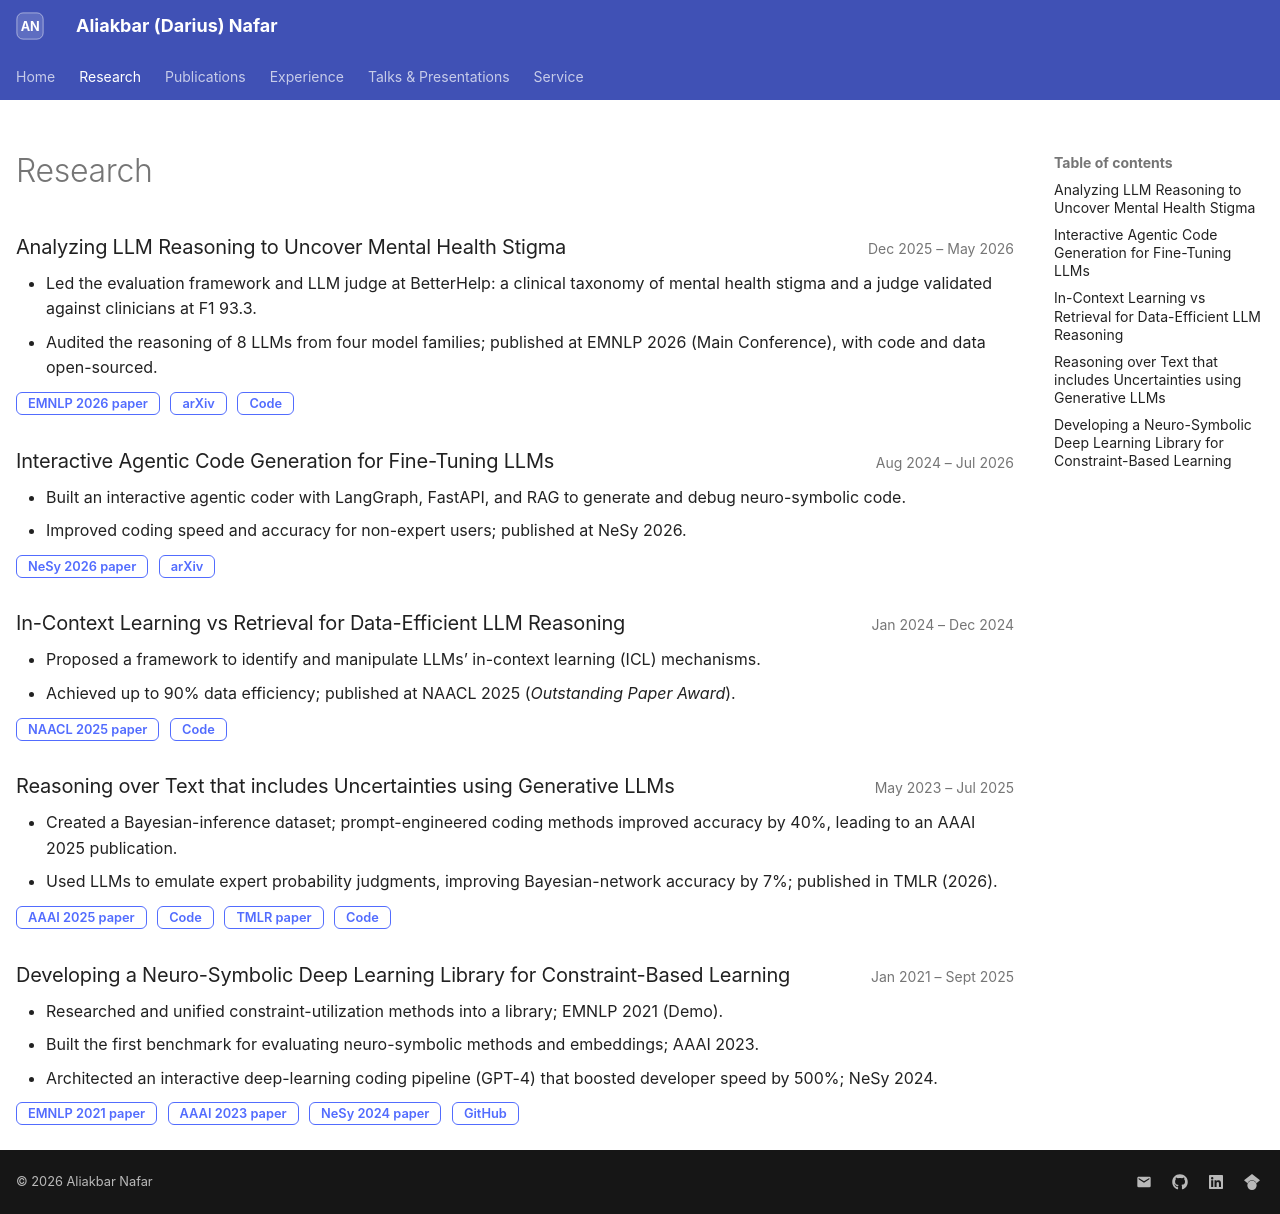

repository: DariusNafar/DariusNafar.github.io · page: research/index.html · generator: mkdocs

---
hide:
  - navigation
---

# Research

<div class="entry" markdown>

### Analyzing LLM Reasoning to Uncover Mental Health Stigma

Dec 2025 – May 2026
{ .when }

- Led the evaluation framework and LLM judge at BetterHelp: a clinical taxonomy of mental health stigma and a judge validated against clinicians at F1 93.3.
- Audited the reasoning of 8 LLMs from four model families; published at EMNLP 2026 (Main Conference), with code and data open-sourced.

[EMNLP 2026 paper](https://aclanthology.org/2026.emnlp-main.1835/){ .pub-link } [arXiv](https://arxiv.org/abs/2604.25053){ .pub-link } [Code](https://github.com/BetterHelp/llm-stigma-reasoning){ .pub-link }

</div>

<div class="entry" markdown>

### Interactive Agentic Code Generation for Fine-Tuning LLMs

Aug 2024 – Jul 2026
{ .when }

- Built an interactive agentic coder with LangGraph, FastAPI, and RAG to generate and debug neuro-symbolic code.
- Improved coding speed and accuracy for non-expert users; published at NeSy 2026.

[NeSy 2026 paper](https://openreview.net/forum?id=Ci0649msfg){ .pub-link } [arXiv](https://arxiv.org/abs/2601.00743){ .pub-link }

</div>

<div class="entry" markdown>

### In-Context Learning vs Retrieval for Data-Efficient LLM Reasoning

Jan 2024 – Dec 2024
{ .when }

- Proposed a framework to identify and manipulate LLMs’ in-context learning (ICL) mechanisms.
- Achieved up to 90% data efficiency; published at NAACL 2025 (_Outstanding Paper Award_).

[NAACL 2025 paper](https://aclanthology.org/2025.naacl-long.417/){ .pub-link } [Code](https://github.com/HLR/LvsR-LLM){ .pub-link }

</div>

<div class="entry" markdown>

### Reasoning over Text that includes Uncertainties using Generative LLMs

May 2023 – Jul 2025
{ .when }

- Created a Bayesian-inference dataset; prompt-engineered coding methods improved accuracy by 40%, leading to an AAAI 2025 publication.
- Used LLMs to emulate expert probability judgments, improving Bayesian-network accuracy by 7%; published in TMLR (2026).

[AAAI 2025 paper](https://ojs.aaai.org/index.php/AAAI/article/view/34674){ .pub-link } [Code](https://github.com/HLR/BLInD/){ .pub-link } [TMLR paper](https://openreview.net/forum?id=Fy3Byg3CVo){ .pub-link } [Code](https://github.com/HLR/llm-bn-parameterization){ .pub-link }

</div>

<div class="entry" markdown>

### Developing a Neuro-Symbolic Deep Learning Library for Constraint-Based Learning

Jan 2021 – Sept 2025
{ .when }

- Researched and unified constraint-utilization methods into a library; EMNLP 2021 (Demo).
- Built the first benchmark for evaluating neuro-symbolic methods and embeddings; AAAI 2023.
- Architected an interactive deep-learning coding pipeline (GPT-4) that boosted developer speed by 500%; NeSy 2024.

[EMNLP 2021 paper](https://aclanthology.org/2021.emnlp-demo.27/){ .pub-link } [AAAI 2023 paper](https://ojs.aaai.org/index.php/AAAI/article/view/26143){ .pub-link } [NeSy 2024 paper](https://link.springer.com/chapter/10.1007/978-3-031-71170-1_25){ .pub-link } [GitHub](https://github.com/HLR/DomiKnowS){ .pub-link }

</div>
